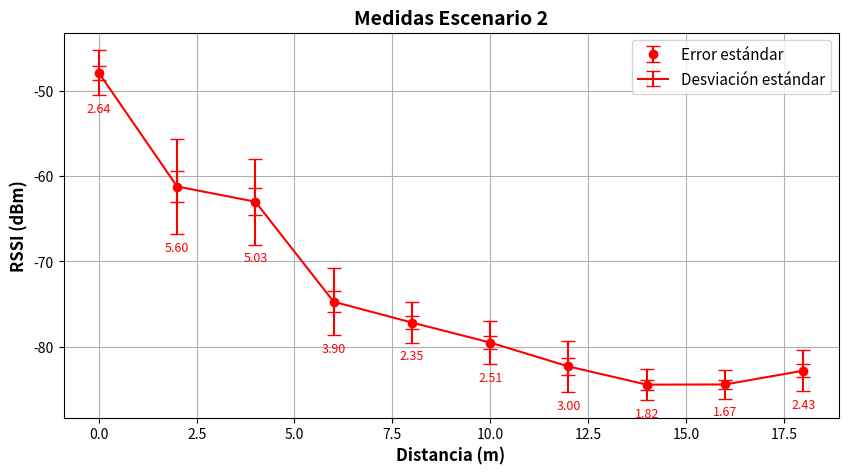

Recreate this plot in Python.
import numpy as np
import matplotlib.pyplot as plt

# Datos del archivo "Medidas Escenario 1.txt"
distancia_esc1 = np.array([0, 1, 2, 3, 4, 5, 6, 7, 8, 9, 10, 11, 12, 13, 14, 15, 16, 17, 18])
rssi_esc1 = np.array([-47.90, -52.43, -61.22, -66.69, -63.00, -63.15, -74.71, -73.03, -77.15, -79.18,
                      -79.49, -77.86, -82.29, -83.42, -84.42, -84.87, -84.40, -85.99, -82.78])
desviacion_esc1 = np.array([2.64, 2.26, 5.60, 3.33, 5.03, 3.21, 3.90, 2.23, 2.35, 1.37,
                            2.51, 1.94, 3.00, 2.34, 1.82, 2.23, 1.67, 1.58, 2.43])

# Filtrar solo las muestras 2 (índices pares)
distancia_muestras2 = distancia_esc1[::2]
rssi_muestras2 = rssi_esc1[::2]
desviacion_muestras2 = desviacion_esc1[::2]

# Cálculo del error estándar para las muestras 2
error_estandar_muestras2 = desviacion_muestras2 / np.sqrt(len(rssi_muestras2))

# Crear figura y graficar solo las muestras 2
plt.figure(figsize=(10, 5))
plt.errorbar(distancia_muestras2, rssi_muestras2, yerr=error_estandar_muestras2, fmt='ro', capsize=5, label="Error estándar")
plt.errorbar(distancia_muestras2, rssi_muestras2, yerr=desviacion_muestras2, fmt='r-', capsize=5, label="Desviación estándar")

# Agregar valores de la desviación estándar debajo de la línea de desviación
for i in range(len(distancia_muestras2)):
    plt.text(distancia_muestras2[i], rssi_muestras2[i] - desviacion_muestras2[i] - 2,  
             f"{desviacion_muestras2[i]:.2f}", fontsize=9, ha='center', color='red')

# Etiquetas y leyenda
plt.xlabel("Distancia (m)", fontsize=12, fontweight='bold')
plt.ylabel("RSSI (dBm)", fontsize=12, fontweight='bold')
plt.title("Medidas Escenario 2", fontsize=14, fontweight='bold')
plt.legend(fontsize=11)
plt.grid(True)

# Mostrar la gráfica
plt.show()
